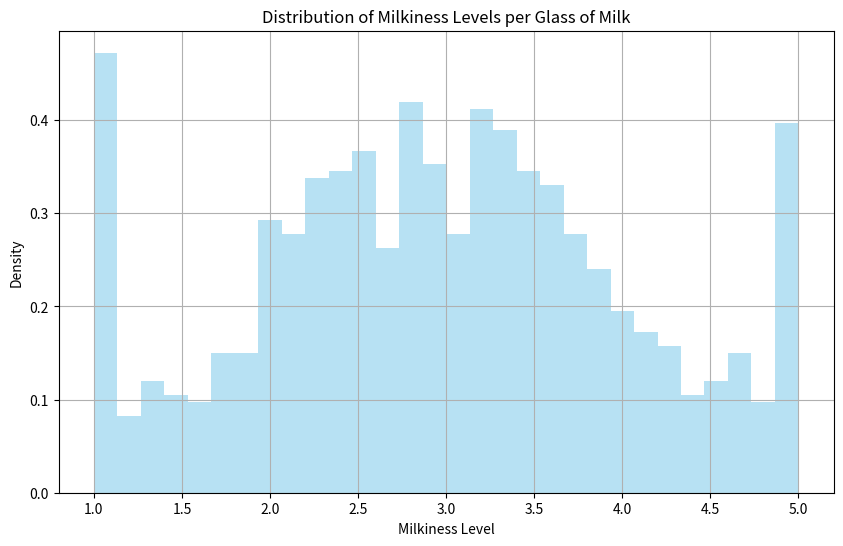

Reproduce this figure in Python.
import numpy as np
import matplotlib.pyplot as plt

def milkiness_cdf(x):

    # CDF --> Log distribution
    return 1 / (1 + np.exp(-1.5 * (x - 3)))


def inverse_transform_sampling(cdf, num_samples=1000):

    uniform_samples = np.random.uniform(0, 1, num_samples)      # U ~ U(0, 1) sample

    milkiness_values = np.array([binary_search_for_milkiness(cdf, u) for u in uniform_samples])     # inverse CDF
    return milkiness_values


def binary_search_for_milkiness(cdf, target, tol=1e-4):     # BS

    low, high = 1, 5 # Range of milkiness

    while high - low > tol:
        mid = (low + high) / 2
        if cdf(mid) < target:
            low = mid
        else:
            high = mid
    return (low + high) / 2

# Step 3: Generate milkiness values
num_samples = 1000
milkiness_values = inverse_transform_sampling(milkiness_cdf, num_samples)

# Step 4: Plotting the results
plt.figure(figsize=(10, 6))
plt.hist(milkiness_values, bins=30, density=True, alpha=0.6, color='skyblue')
plt.title("Distribution of Milkiness Levels per Glass of Milk")
plt.xlabel("Milkiness Level")
plt.ylabel("Density")
plt.grid(True)
plt.show()
